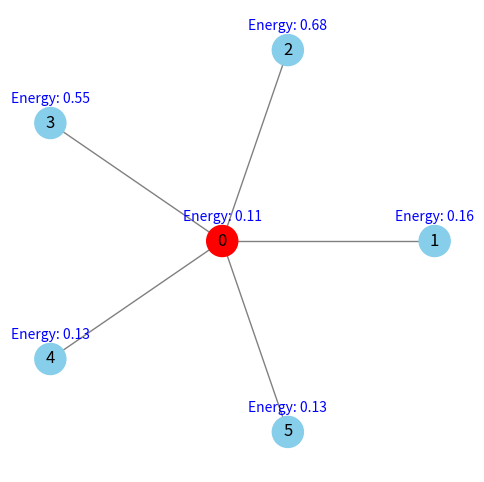

Source code (Python):
import matplotlib.pyplot as plt
import networkx as nx
import random
import numpy as np

# Create a new graph
G = nx.Graph()

# Add the central node
central_node = 0
G.add_node(central_node)

# Add surrounding nodes and connect them to the central node
surrounding_nodes = list(range(1, 6))  # Nodes 1 to 5
for node in surrounding_nodes:
    G.add_node(node)
    G.add_edge(central_node, node)

# Define positions for each node in a circular layout around the center
pos = {central_node: (0, 0)}  # Central node at (0, 0)
radius = 1.5  # Distance from the central node to surrounding nodes

# Calculate positions for surrounding nodes in a circular pattern
for i, node in enumerate(surrounding_nodes):
    angle = 2 * np.pi * i / len(surrounding_nodes)  # Divide the circle
    x = radius * np.cos(angle)
    y = radius * np.sin(angle)
    pos[node] = (x, y)

# Assign random energy levels between 0.1 and 0.9 to surrounding nodes
energy_levels = {node: round(random.uniform(0.1, 0.9), 2) for node in surrounding_nodes}

# Calculate the average energy of surrounding nodes
surrounding_energy_avg = sum(energy_levels[node] for node in surrounding_nodes) / len(surrounding_nodes)

# Set the central node's energy to be less than half of the surrounding nodes' average energy
energy_levels[central_node] = round(surrounding_energy_avg / 2 - 0.05, 2)  # Slightly less than half

# Set colors for nodes, with central node colored differently if its energy is lower
central_color = "red" if energy_levels[central_node] < (surrounding_energy_avg / 2) else "skyblue"
node_colors = [central_color if node == central_node else "skyblue" for node in G.nodes()]

# Draw the graph
fig, ax = plt.subplots(figsize=(6, 6))
nx.draw(G, pos, with_labels=True, node_color=node_colors, edge_color="gray", node_size=500, ax=ax)

# Add energy level labels for each node
for node, (x, y) in pos.items():
    energy = energy_levels[node]
    ax.text(x, y + 0.15, f"Energy: {energy}", horizontalalignment="center", fontsize=10, color="blue")

# plt.title("Central Node with Surrounding Nodes and Energy Levels")
plt.savefig('cluster_head_selection.png')
plt.show()
